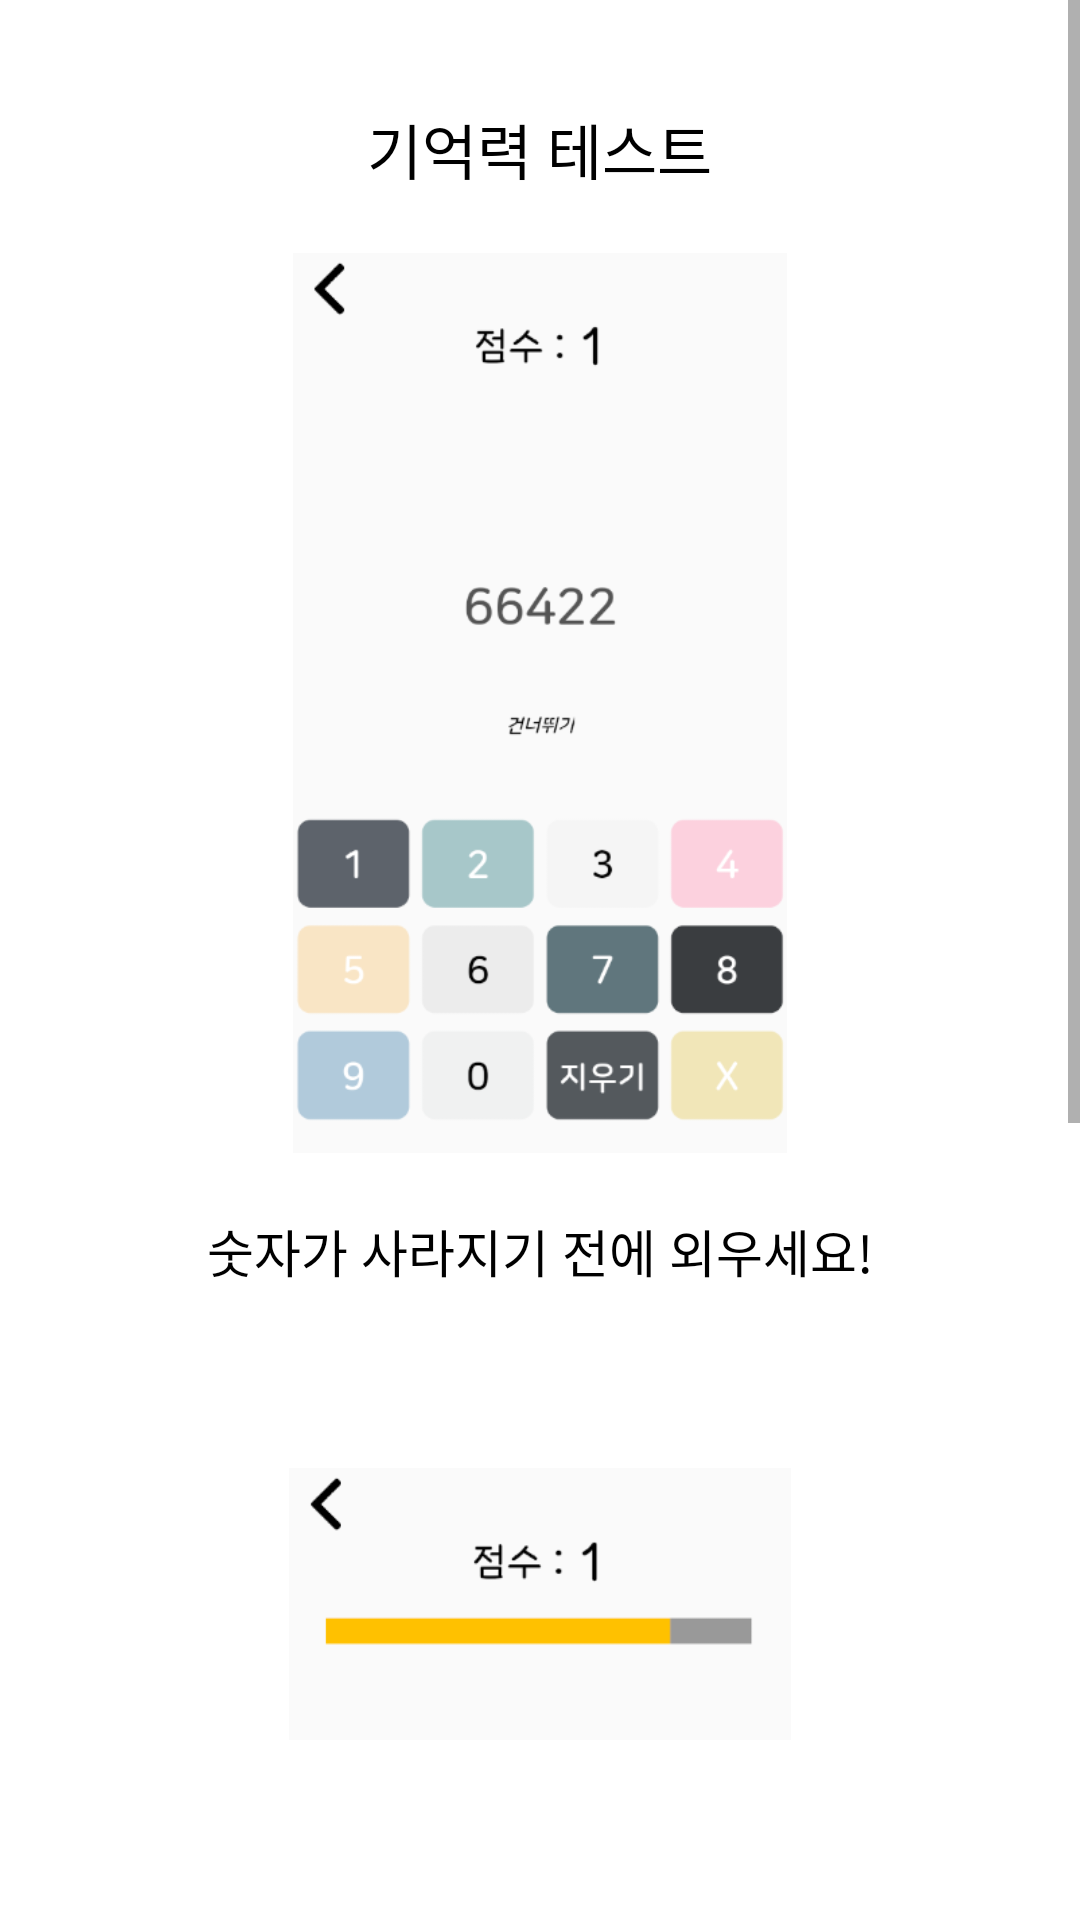

Reconstruct the res/layout file that produces this screen, plus the resources it refers to.
<!-- AndroidManifest.xml: application theme Theme.Design.Light.NoActionBar -->
<!-- res/layout/explain_memory_dialog_layout.xml -->
<?xml version="1.0" encoding="utf-8"?>
<LinearLayout xmlns:android="http://schemas.android.com/apk/res/android"
    android:layout_width="match_parent"
    android:layout_height="600dp"
    android:layout_marginHorizontal="20dp"
    android:orientation="vertical"
    android:background="@android:color/white"
    >

    <ScrollView
        android:layout_width="match_parent"
        android:layout_height="580dp">

        <LinearLayout
            android:layout_width="match_parent"
            android:layout_height="580dp"
            android:orientation="vertical">



            <TextView
                android:layout_width="wrap_content"
                android:layout_height="wrap_content"
                android:text="기억력 테스트"
                android:fontFamily="@font/nanum"
                android:textColor="@android:color/black"
                android:layout_gravity="center_horizontal"
                android:layout_marginTop="35dp"
                android:textSize="20dp"/>

            <ImageView
                android:layout_gravity="center_horizontal"
                android:layout_width="300dp"
                android:layout_height="300dp"
                android:src="@drawable/memory_test1"
                android:layout_marginTop="20dp"
                android:layout_marginBottom="20dp"
                />

            <TextView
                android:gravity="center"
                android:layout_width="wrap_content"
                android:layout_height="wrap_content"
                android:text="숫자가 사라지기 전에 외우세요!"
                android:fontFamily="@font/nanum"
                android:textColor="@android:color/black"
                android:layout_gravity="center_horizontal"
                android:textSize="17dp"
                android:layout_marginBottom="40dp"
                />

            <ImageView
                android:layout_gravity="center_horizontal"
                android:layout_width="300dp"
                android:layout_height="300dp"
                android:src="@drawable/memory_test2"
                android:layout_marginTop="20dp"
                android:layout_marginBottom="20dp"
                />

            <TextView
                android:gravity="center"
                android:layout_width="wrap_content"
                android:layout_height="wrap_content"
                android:text="외웠던 숫자를 입력하면 점수가 올라갑니다! 당신의 기억력을 테스트해보세요!"
                android:fontFamily="@font/nanum"
                android:textColor="@android:color/black"
                android:layout_gravity="center_horizontal"
                android:textSize="17dp"
                android:layout_marginBottom="40dp"
                />
        </LinearLayout>

    </ScrollView>



</LinearLayout>
<!-- resources referenced by this layout -->
<resources>
  <!-- drawable memory_test1: png bitmap (drawable-xxxhdpi, 23966 bytes) -->
  <!-- drawable memory_test2: png bitmap (drawable-xxxhdpi, 27855 bytes) -->
</resources>
